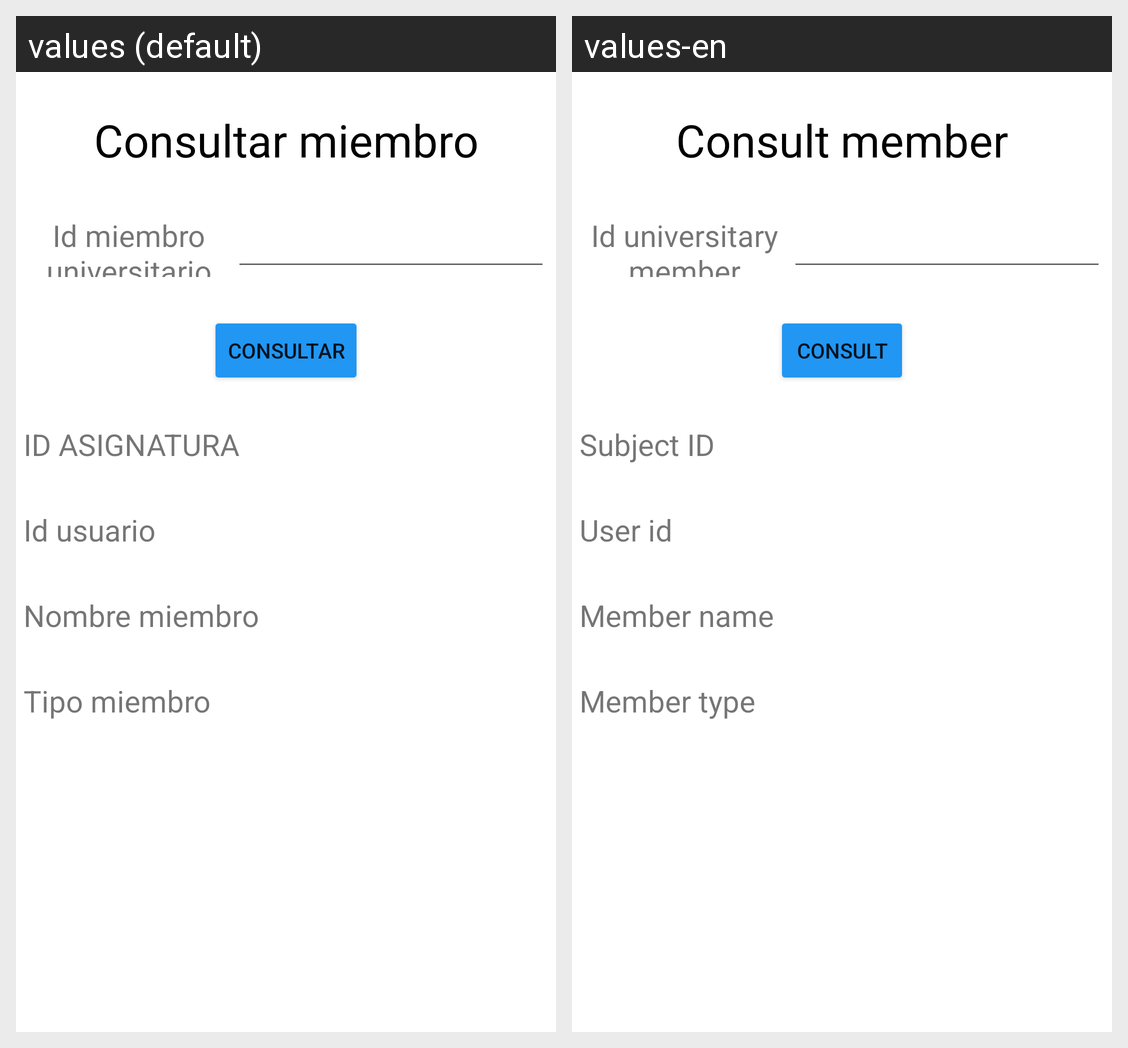

Translations of the strings shown on this Android screen, per locale in the grid:
Android screen res/layout/activity_consultar_miembro_universitario.xml rendered under 2 locales, left to right: values (default), values-en. Device: Nexus 5 (rendered at 1080×1920; each locale shown at half size, 540×960, under a caption strip naming it); theme Theme.App_proyecto01.
Strings drawn on this screen, with the default value and each locale's value (text and hints the layout hard-codes, and strings that could not be matched under every locale, appear in the picture but are not listed):

consultarMiembro
  values: Consultar miembro
  values-en: Consult member

idMiembroUniversitario
  values: Id miembro universitario
  values-en: Id universitary member

consultar
  values: Consultar
  values-en: Consult

idAsignatura
  values: ID ASIGNATURA
  values-en: Subject ID

idUsuario
  values: Id usuario
  values-en: User id

nombreMiembro
  values: Nombre miembro
  values-en: Member name

tipoMiembro
  values: Tipo miembro
  values-en: Member type
